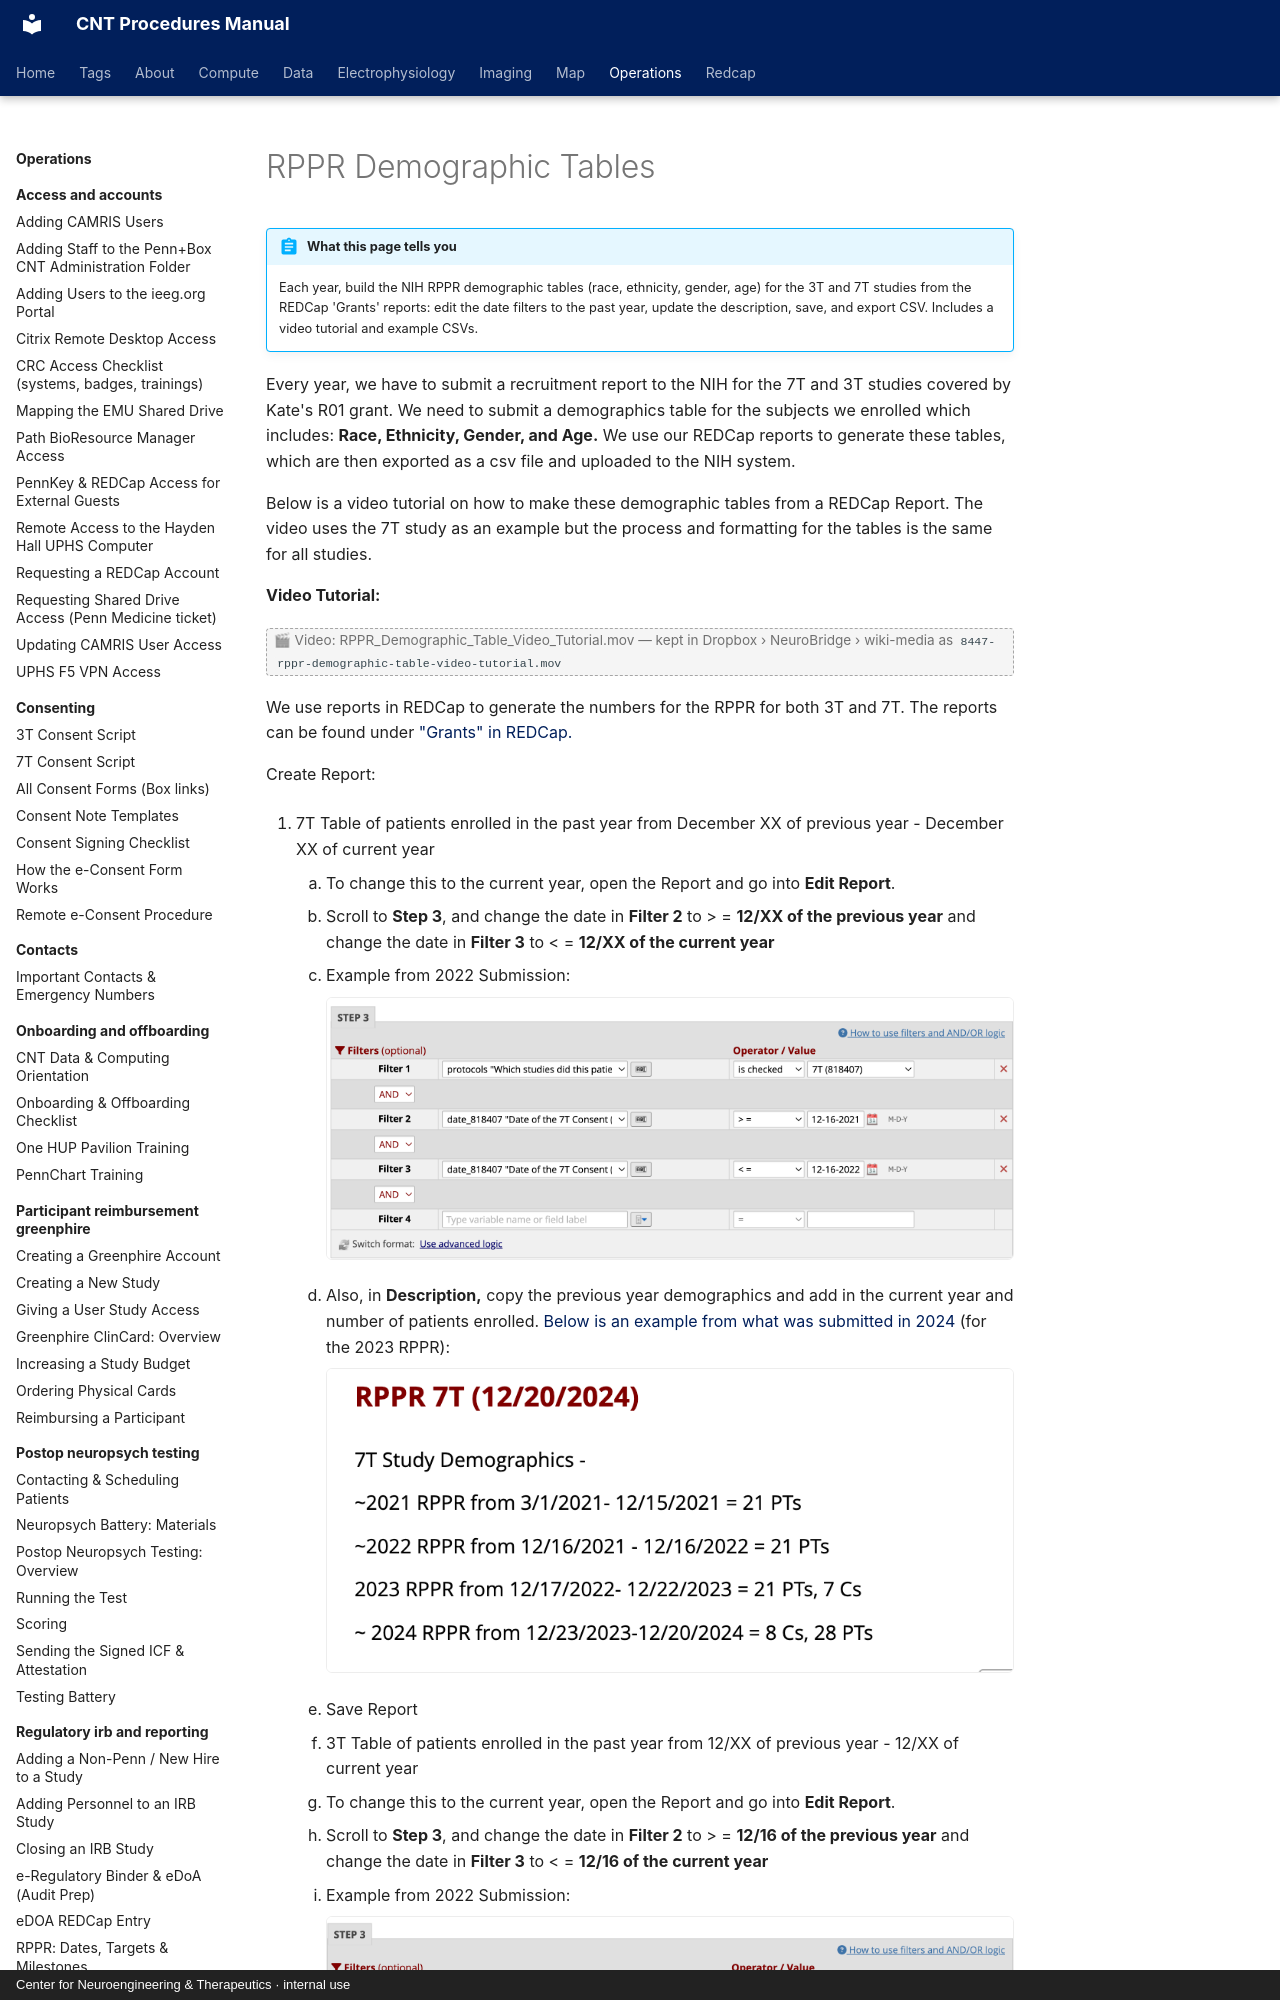

repository: penn-cnt/cnt-procedures · page: operations/regulatory-irb-and-reporting/rppr-demographic-tables/index.html · generator: mkdocs · copyright: Center for Neuroengineering & Therapeutics · internal use

---
title: "RPPR Demographic Tables"
stage: "Data Governance"
roles: [crc, pi-manager]
order: 6
---

# RPPR Demographic Tables

!!! abstract "What this page tells you"
    Each year, build the NIH RPPR demographic tables (race, ethnicity, gender, age) for the 3T and 7T studies from the REDCap 'Grants' reports: edit the date filters to the past year, update the description, save, and export CSV. Includes a video tutorial and example CSVs.

Every year, we have to submit a recruitment report to the NIH for the 7T and 3T studies covered by Kate's R01 grant. We need to submit a demographics table for the subjects we enrolled which includes: **Race, Ethnicity, Gender, and Age.** We use our REDCap reports to generate these tables, which are then exported as a csv file and uploaded to the NIH system.

Below is a video tutorial on how to make these demographic tables from a REDCap Report. The video uses the 7T study as an example but the process and formatting for the tables is the same for all studies.

**Video Tutorial:**

<span class="attachment-note" title="Too large for the Git repository">🎬 Video: RPPR\_Demographic\_Table\_Video\_Tutorial.mov — kept in Dropbox › NeuroBridge › wiki-media as <code>8447-rppr-demographic-table-video-tutorial.mov</code></span>

We use reports in REDCap to generate the numbers for the RPPR for both 3T and 7T. The reports can be found under ["Grants" in REDCap.](https://redcap.med.upenn.edu/redcap_v14.8.3/index.php?pid=23568#:~:text=5\)%20Penn_RNS_Outcomes-,Grants,-1\)%20Intracranial)

Create Report:

1. 7T Table of patients enrolled in the past year from December XX of previous year - December XX of current year
    1. To change this to the current year, open the Report and go into **Edit Report**.
    2. Scroll to **Step 3**, and change the date in **Filter 2** to > = **12/XX of the previous year** and change the date in **Filter 3** to < = **12/XX of the current year**
    3. Example from 2022 Submission: ![REDCap report filter setup for 7T consent date range; no records shown](../../assets/operations/rppr-demographic-tables/rppr-demographic-tables-01.png)
    4. Also, in **Description,** copy the previous year demographics and add in the current year and number of patients enrolled. [Below is an example from what was submitted in 2024](https://redcap.med.upenn.edu/redcap_v14.8.3/DataExport/index.php?pid=23568&report_id=130255) (for the 2023 RPPR):
![RPPR 7T aggregate enrollment counts by year](../../assets/operations/rppr-demographic-tables/rppr-demographic-tables-02.png)
